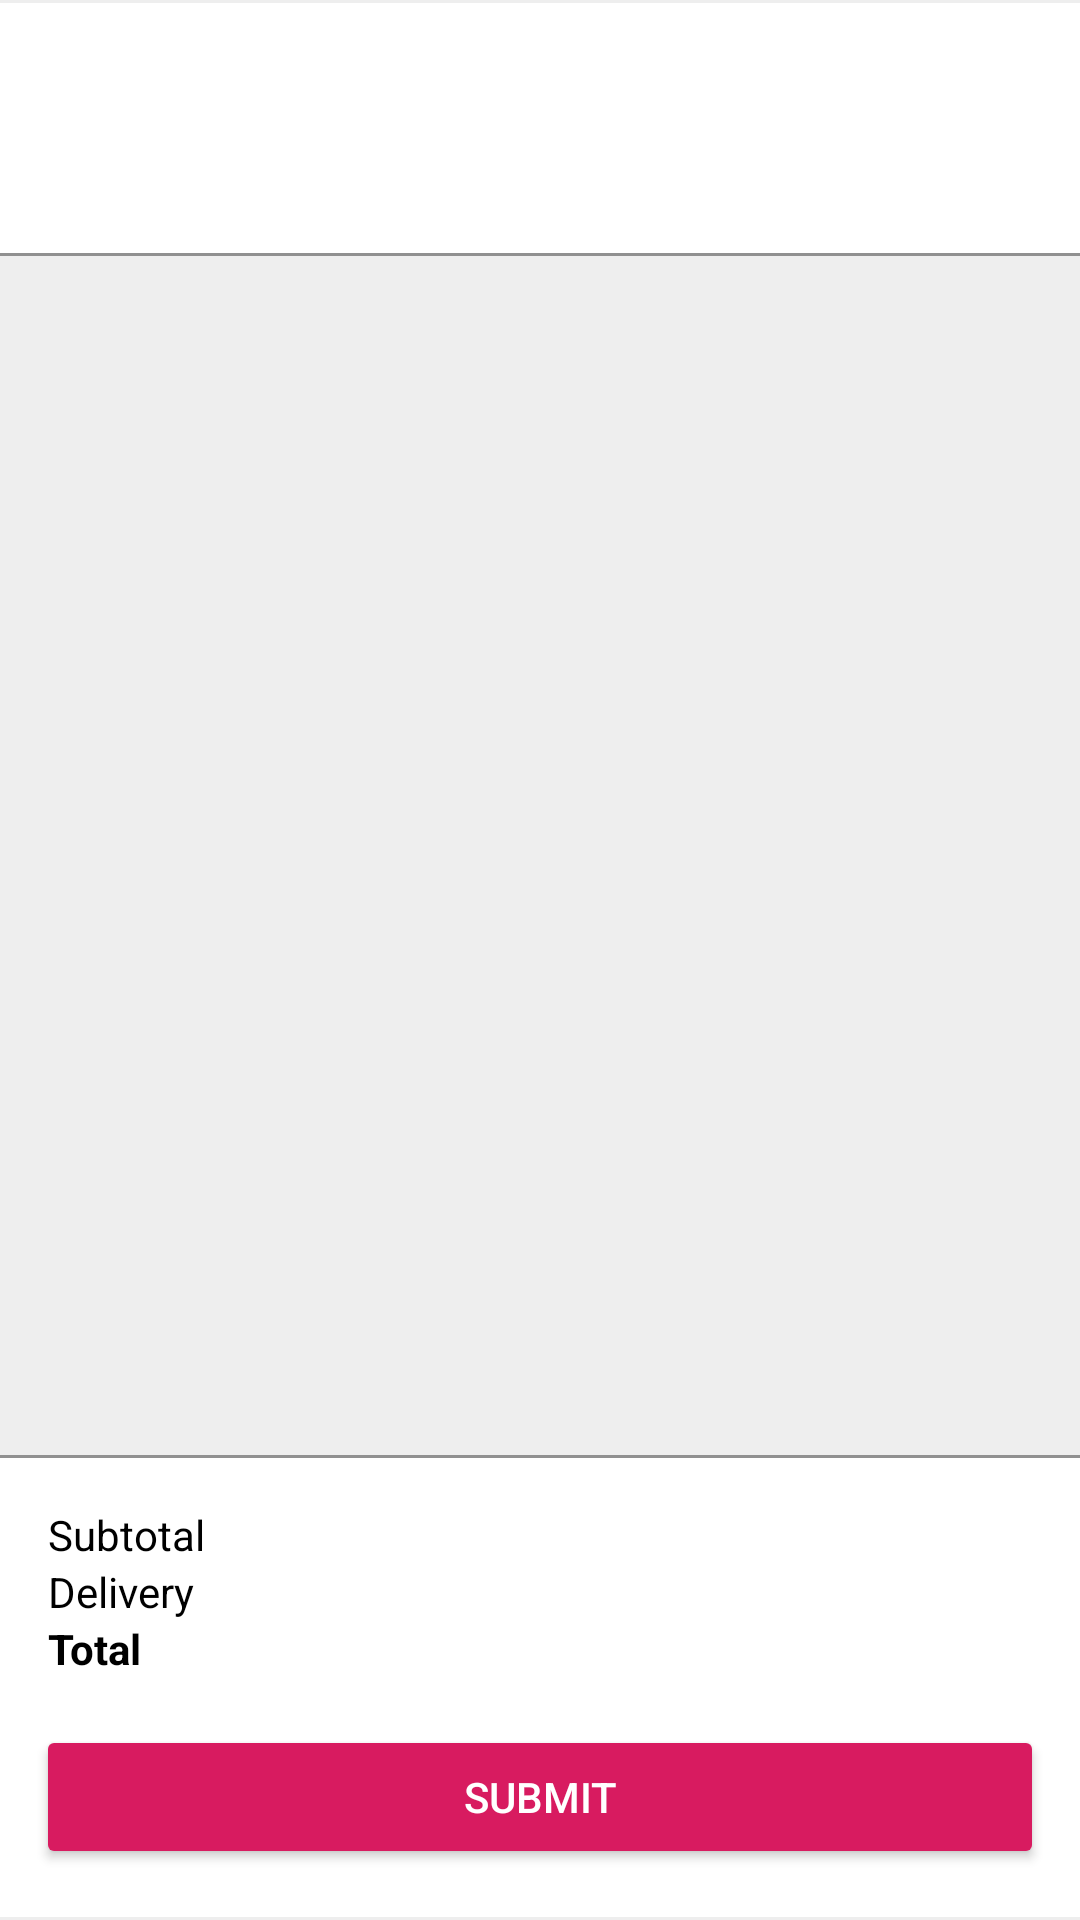

The Android layout XML behind this screen, and the referenced resources:
<!-- AndroidManifest.xml: application theme Theme.Example -->
<!-- res/layout/activity_main.xml -->
<?xml version="1.0" encoding="utf-8"?>
<androidx.constraintlayout.widget.ConstraintLayout xmlns:android="http://schemas.android.com/apk/res/android"
    xmlns:app="http://schemas.android.com/apk/res-auto"
    xmlns:tools="http://schemas.android.com/tools"
    android:layout_width="match_parent"
    android:layout_height="match_parent"
    tools:context=".MainActivity">

    <LinearLayout
        android:id="@+id/header"
        android:layout_width="match_parent"
        android:layout_height="wrap_content"
        android:background="#FFFFFF"
        android:orientation="vertical"
        android:padding="16dp"
        app:layout_constraintBottom_toTopOf="@id/menuItemsRecyclerView"
        app:layout_constraintTop_toTopOf="parent">

        <TextView
            android:id="@+id/restaurantName"
            android:layout_width="wrap_content"
            android:layout_height="wrap_content"
            android:textSize="24sp"
            tools:text="Restaurant Name" />

        <TextView
            android:id="@+id/restaurantAddress"
            android:layout_width="wrap_content"
            android:layout_height="wrap_content"
            android:textColor="@android:color/tertiary_text_dark"
            tools:text="Restaurant Address" />

    </LinearLayout>

    <View
        android:layout_width="match_parent"
        android:layout_height="1dp"
        android:background="@color/dividerBackground"
        app:layout_constraintBottom_toTopOf="@id/menuItemsRecyclerView"
        app:layout_constraintTop_toBottomOf="@id/header" />

    <androidx.recyclerview.widget.RecyclerView
        android:id="@+id/menuItemsRecyclerView"
        android:layout_width="match_parent"
        android:layout_height="0dp"
        android:orientation="vertical"
        app:layoutManager="androidx.recyclerview.widget.LinearLayoutManager"
        app:layout_constraintBottom_toTopOf="@id/footer"
        app:layout_constraintTop_toBottomOf="@id/header"
        tools:itemCount="5"
        tools:listitem="@layout/view_menu_item" />

    <View
        android:layout_width="match_parent"
        android:layout_height="1dp"
        android:background="@color/dividerBackground"
        app:layout_constraintBottom_toTopOf="@id/footer"
        app:layout_constraintTop_toBottomOf="@id/menuItemsRecyclerView" />

    <androidx.constraintlayout.widget.ConstraintLayout
        android:id="@+id/footer"
        android:layout_width="match_parent"
        android:layout_height="wrap_content"
        android:background="#FFFFFF"
        android:gravity="end"
        android:orientation="vertical"
        android:paddingStart="12dp"
        android:paddingTop="16dp"
        android:paddingEnd="12dp"
        android:paddingBottom="16dp"
        app:layout_constraintBottom_toBottomOf="parent"
        app:layout_constraintTop_toBottomOf="@id/menuItemsRecyclerView">

        

        <TextView
            android:id="@+id/checkoutSubtotal"
            android:layout_width="wrap_content"
            android:layout_height="wrap_content"
            android:layout_marginEnd="4dp"
            app:layout_constraintBottom_toTopOf="@id/deliveryCost"
            app:layout_constraintEnd_toEndOf="parent"
            app:layout_constraintTop_toTopOf="parent"
            tools:text="$999.99" />

        <TextView
            android:layout_width="wrap_content"
            android:layout_height="wrap_content"
            android:layout_marginStart="4dp"
            android:text="@string/subtotal"
            app:layout_constraintStart_toStartOf="parent"
            app:layout_constraintTop_toTopOf="@id/checkoutSubtotal" />

        <TextView
            android:id="@+id/deliveryCost"
            android:layout_width="wrap_content"
            android:layout_height="wrap_content"
            android:layout_marginEnd="4dp"
            app:layout_constraintBottom_toTopOf="@id/checkoutTotal"
            app:layout_constraintEnd_toEndOf="parent"
            app:layout_constraintTop_toBottomOf="@id/checkoutSubtotal"
            tools:text="$999.99" />

        <TextView
            android:layout_width="wrap_content"
            android:layout_height="wrap_content"
            android:layout_marginStart="4dp"
            android:text="@string/delivery_cost"
            app:layout_constraintStart_toStartOf="parent"
            app:layout_constraintTop_toTopOf="@id/deliveryCost" />

        <TextView
            android:id="@+id/checkoutTotal"
            android:layout_width="wrap_content"
            android:layout_height="wrap_content"
            android:layout_marginEnd="4dp"
            android:textStyle="bold"
            app:layout_constraintBottom_toTopOf="@id/submit"
            app:layout_constraintEnd_toEndOf="parent"
            app:layout_constraintTop_toBottomOf="@id/deliveryCost"
            tools:text="$999.99" />

        <TextView
            android:layout_width="wrap_content"
            android:layout_height="wrap_content"
            android:layout_marginStart="4dp"
            android:text="@string/total"
            android:textStyle="bold"
            app:layout_constraintStart_toStartOf="parent"
            app:layout_constraintTop_toTopOf="@id/checkoutTotal" />

        <Button
            android:id="@+id/submit"
            android:layout_width="match_parent"
            android:layout_height="wrap_content"
            android:layout_marginTop="16dp"
            android:text="@string/button_submit"
            app:layout_constraintBottom_toBottomOf="parent"
            app:layout_constraintEnd_toEndOf="parent"
            app:layout_constraintStart_toStartOf="parent"
            app:layout_constraintTop_toBottomOf="@id/checkoutTotal" />

    </androidx.constraintlayout.widget.ConstraintLayout>

</androidx.constraintlayout.widget.ConstraintLayout>
<!-- res/layout/view_menu_item.xml (included above) -->
<?xml version="1.0" encoding="utf-8"?>
<androidx.constraintlayout.widget.ConstraintLayout xmlns:android="http://schemas.android.com/apk/res/android"
    xmlns:app="http://schemas.android.com/apk/res-auto"
    xmlns:tools="http://schemas.android.com/tools"
    android:layout_width="match_parent"
    android:layout_height="wrap_content"
    android:background="#FFFFFF"
    android:padding="16dp">

    <TextView
        android:id="@+id/menuItemName"
        android:layout_width="0dp"
        android:layout_height="wrap_content"
        app:layout_constraintEnd_toStartOf="@id/menuItemCost"
        app:layout_constraintStart_toStartOf="parent"
        app:layout_constraintTop_toTopOf="parent"
        tools:text="3x Tacos" />

    <TextView
        android:id="@+id/menuItemCost"
        android:layout_width="wrap_content"
        android:layout_height="wrap_content"
        app:layout_constraintEnd_toEndOf="parent"
        app:layout_constraintStart_toEndOf="@id/menuItemName"
        app:layout_constraintTop_toTopOf="parent"
        tools:text="$999.99" />

</androidx.constraintlayout.widget.ConstraintLayout>
<!-- resources referenced by this layout -->
<resources>
  <color name="dividerBackground">#909090</color>
  <string name="button_submit">Submit</string>
  <string name="delivery_cost">Delivery</string>
  <string name="subtotal">Subtotal</string>
  <string name="total">Total</string>
  <style name="Theme.Example" parent="Theme.AppCompat.Light.DarkActionBar">
          
          <item name="buttonStyle">@style/Widget.Example.Button</item>
          <item name="colorPrimary">@color/colorPrimary</item>
          <item name="colorPrimaryDark">@color/colorPrimaryDark</item>
          <item name="colorAccent">@color/colorAccent</item>
          <item name="android:textColor">@color/defaultTextColor</item>
          <item name="android:windowBackground">@color/windowBackground</item>
      </style>
  <style name="Widget.Example.Button" parent="Widget.AppCompat.Button.Colored">
          <item name="android:backgroundTint">@color/defaultButtonBackgroundTint</item>
          <item name="android:textColor">@color/defaultButtonTextColor</item>
      </style>
  <color name="colorPrimary">#008577</color>
  <color name="colorPrimaryDark">#00574B</color>
  <color name="colorAccent">#D81B60</color>
  <color name="defaultTextColor">#000000</color>
  <color name="windowBackground">#EEEEEE</color>
  <color name="defaultButtonBackgroundTint">@color/colorAccent</color>
  <color name="defaultButtonTextColor">#FFFFFF</color>
</resources>
